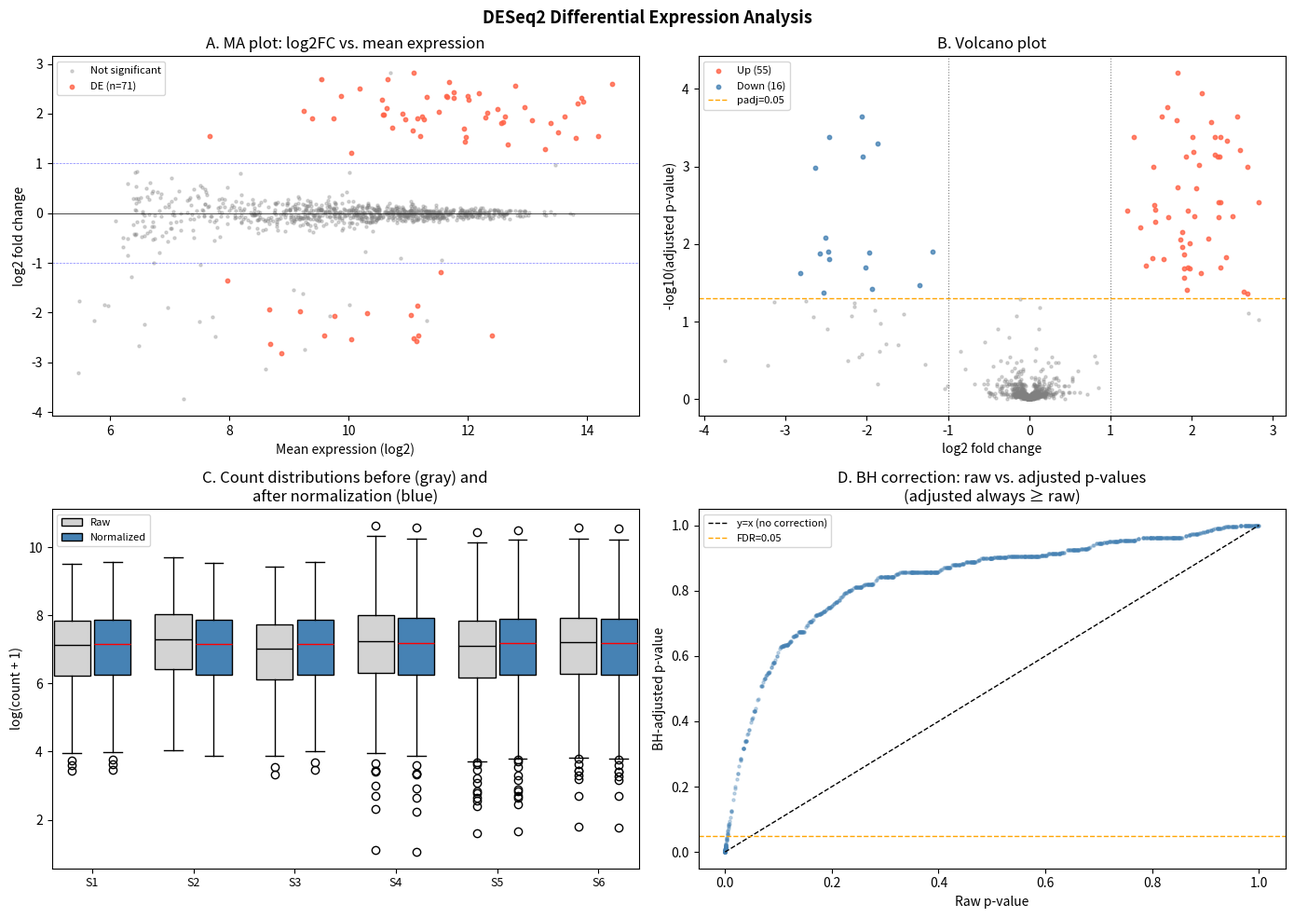

This chart was generated by the following Python code:
# Step 6 — Python: DESeq2 core steps from scratch
import numpy as np
from scipy import stats
from scipy.optimize import minimize_scalar


def deseq2_size_factors(count_matrix: np.ndarray) -> np.ndarray:
    """
    DESeq2 median-of-ratios size factor estimation.
    count_matrix: shape (n_genes, n_samples)
    Returns: size factors, shape (n_samples,)
    """
    # Exclude genes with zero in any sample
    mask = (count_matrix > 0).all(axis=1)
    filtered = count_matrix[mask]
    if filtered.shape[0] == 0:
        raise ValueError("No genes with non-zero counts in all samples")

    # Log geometric mean of each gene across samples
    log_geo_means = np.log(filtered).mean(axis=1)  # shape (n_filtered_genes,)

    # For each sample, compute median log ratio
    log_ratios = np.log(filtered) - log_geo_means[:, np.newaxis]  # (genes, samples)
    log_size_factors = np.median(log_ratios, axis=0)  # (samples,)

    return np.exp(log_size_factors)


def p_adjust_bh(pvalues: np.ndarray) -> np.ndarray:
    """
    Benjamini-Hochberg FDR correction.
    Returns adjusted p-values.
    """
    m = len(pvalues)
    order = np.argsort(pvalues)
    sorted_p = pvalues[order]

    # Compute adjusted values: min(m/i * p_i) from right to left
    adjusted = np.minimum(1.0, sorted_p * m / (np.arange(1, m+1)))
    # Enforce monotonicity: take cumulative min from right
    for i in range(m - 2, -1, -1):
        adjusted[i] = min(adjusted[i], adjusted[i+1])

    # Return in original order
    result = np.empty(m)
    result[order] = adjusted
    return result


def deseq2_wald_test(
    count_matrix: np.ndarray,
    condition: np.ndarray,
    size_factors: np.ndarray = None,
    min_count: int = 5
) -> dict:
    """
    Simplified DESeq2 Wald test for DE analysis.
    count_matrix: (n_genes, n_samples)
    condition: 0 = control, 1 = treatment
    Returns: {log2fc, pvalue, padj, mean_count, gene_idx}
    """
    n_genes, n_samples = count_matrix.shape

    if size_factors is None:
        size_factors = deseq2_size_factors(count_matrix)

    # Normalize counts
    norm_counts = count_matrix / size_factors[np.newaxis, :]

    # Filter low-count genes
    mean_counts = norm_counts.mean(axis=1)
    keep = mean_counts >= min_count

    cond0 = (condition == 0)
    cond1 = (condition == 1)

    log2fc = np.full(n_genes, np.nan)
    pvalue = np.full(n_genes, np.nan)

    for g in np.where(keep)[0]:
        y0 = norm_counts[g, cond0]
        y1 = norm_counts[g, cond1]

        # Log2 fold change
        mean0 = y0.mean() + 0.5  # pseudocount
        mean1 = y1.mean() + 0.5
        log2fc[g] = np.log2(mean1 / mean0)

        # Wald test on log-normalized counts (approximation)
        # Real DESeq2 uses GLM; this is a t-test on log-counts as teaching approximation
        log_y0 = np.log2(y0 + 0.5)
        log_y1 = np.log2(y1 + 0.5)
        if log_y0.std() == 0 and log_y1.std() == 0:
            pvalue[g] = 1.0
        else:
            _, p = stats.ttest_ind(log_y0, log_y1, equal_var=False)
            pvalue[g] = p

    # BH correction on non-NaN values
    padj = np.full(n_genes, np.nan)
    valid = ~np.isnan(pvalue)
    if valid.sum() > 0:
        padj[valid] = p_adjust_bh(pvalue[valid])

    return {
        'log2fc': log2fc,
        'pvalue': pvalue,
        'padj': padj,
        'mean_count': mean_counts,
        'size_factors': size_factors,
    }


# Simulate count matrix: 1000 genes, 6 samples (3 control, 3 treated)
rng = np.random.default_rng(42)
n_genes = 1000
n_ctrl, n_treat = 3, 3
condition = np.array([0]*n_ctrl + [1]*n_treat)

# Base counts
base_expr = rng.exponential(200, n_genes).clip(10, 5000)
size_factors_true = np.array([1.0, 1.2, 0.9, 1.1, 0.95, 1.05])

# Plant 100 DE genes: 60 up, 40 down
de_genes = rng.choice(n_genes, 100, replace=False)
true_lfc = np.zeros(n_genes)
true_lfc[de_genes[:60]] = rng.normal(2, 0.5, 60)
true_lfc[de_genes[60:]] = rng.normal(-2, 0.5, 40)

counts = np.zeros((n_genes, n_ctrl + n_treat), dtype=int)
for j in range(n_ctrl + n_treat):
    cond = condition[j]
    fold_change = 2 ** (true_lfc if cond == 1 else np.zeros(n_genes))
    expected = base_expr * fold_change * size_factors_true[j]
    counts[:, j] = rng.negative_binomial(expected, 0.1).clip(0, None)  # dispersion~0.1

# Run DESeq2
sf = deseq2_size_factors(counts)
results = deseq2_wald_test(counts, condition, sf)

# Summary
sig = ~np.isnan(results['padj']) & (results['padj'] < 0.05) & (np.abs(results['log2fc']) > 1)
n_sig = sig.sum()
tp = np.intersect1d(np.where(sig)[0], de_genes)
fp = np.setdiff1d(np.where(sig)[0], de_genes)
fn = np.setdiff1d(de_genes, np.where(sig)[0])

print(f"Estimated size factors: {sf.round(3)}")
print(f"True size factors:      {size_factors_true}")
print()
print(f"Significant DE genes (padj<0.05, |log2FC|>1): {n_sig}")
print(f"True positives:  {len(tp)} / {len(de_genes)} planted DE genes ({100*len(tp)/len(de_genes):.1f}% sensitivity)")
print(f"False positives: {len(fp)} / {n_genes - len(de_genes)} null genes")
print(f"False negatives: {len(fn)} planted DE genes missed")

# Step 7 — Visualization: MA plot, volcano plot, normalized count distributions
import matplotlib.pyplot as plt
import numpy as np

fig, axes = plt.subplots(2, 2, figsize=(14, 10))

lfc = results['log2fc']
mean_c = results['mean_count']
padj = results['padj']
valid = ~np.isnan(lfc) & ~np.isnan(padj)

# Panel A: MA plot
ax = axes[0, 0]
sig_mask = valid & (padj < 0.05) & (np.abs(lfc) > 1)
ax.scatter(np.log2(mean_c[valid & ~sig_mask] + 1), lfc[valid & ~sig_mask],
           alpha=0.3, s=5, color='gray', label='Not significant')
ax.scatter(np.log2(mean_c[sig_mask] + 1), lfc[sig_mask],
           alpha=0.8, s=10, color='tomato', label=f'DE (n={sig_mask.sum()})')
ax.axhline(0, color='black', lw=0.5)
ax.axhline(1, color='blue', lw=0.5, ls='--', alpha=0.5)
ax.axhline(-1, color='blue', lw=0.5, ls='--', alpha=0.5)
ax.set_xlabel('Mean expression (log2)')
ax.set_ylabel('log2 fold change')
ax.set_title('A. MA plot: log2FC vs. mean expression')
ax.legend(fontsize=8)

# Panel B: Volcano plot
ax2 = axes[0, 1]
neg_log_p = -np.log10(padj[valid] + 1e-300)
up = valid & (padj < 0.05) & (lfc > 1)
dn = valid & (padj < 0.05) & (lfc < -1)
ns = valid & ~(padj < 0.05)
ax2.scatter(lfc[ns], neg_log_p[valid & ns[valid]], alpha=0.3, s=5, color='gray')
ax2.scatter(lfc[up], -np.log10(padj[up] + 1e-300), alpha=0.8, s=10, color='tomato',
            label=f'Up ({up.sum()})')
ax2.scatter(lfc[dn], -np.log10(padj[dn] + 1e-300), alpha=0.8, s=10, color='steelblue',
            label=f'Down ({dn.sum()})')
ax2.axhline(-np.log10(0.05), color='orange', ls='--', lw=1, label='padj=0.05')
ax2.axvline(1, color='gray', ls=':', lw=0.8)
ax2.axvline(-1, color='gray', ls=':', lw=0.8)
ax2.set_xlabel('log2 fold change')
ax2.set_ylabel('-log10(adjusted p-value)')
ax2.set_title('B. Volcano plot')
ax2.legend(fontsize=8)

# Panel C: Before/after normalization
ax3 = axes[1, 0]
norm_counts = counts / sf[np.newaxis, :]
log_raw = np.log1p(counts)
log_norm = np.log1p(norm_counts)
colors_c = ['#4FC3F7','#4FC3F7','#4FC3F7','#FF8A65','#FF8A65','#FF8A65']
bp1 = ax3.boxplot([log_raw[:, j] for j in range(6)], positions=np.arange(6)*2.5,
                   patch_artist=True, widths=0.9,
                   boxprops={'facecolor': 'lightgray'}, medianprops={'color':'black'})
bp2 = ax3.boxplot([log_norm[:, j] for j in range(6)], positions=np.arange(6)*2.5+1,
                   patch_artist=True, widths=0.9,
                   boxprops={'facecolor': 'steelblue'}, medianprops={'color':'red'})
ax3.set_xticks(np.arange(6)*2.5 + 0.5)
ax3.set_xticklabels([f'S{j+1}' for j in range(6)], fontsize=9)
ax3.set_ylabel('log(count + 1)')
ax3.set_title('C. Count distributions before (gray) and\nafter normalization (blue)')
ax3.legend([bp1['boxes'][0], bp2['boxes'][0]], ['Raw', 'Normalized'], fontsize=8)

# Panel D: BH correction effect
ax4 = axes[1, 1]
pvals = results['pvalue'][valid]
padjs = results['padj'][valid]
ax4.scatter(pvals, padjs, alpha=0.3, s=5, color='steelblue')
ax4.plot([0, 1], [0, 1], 'k--', lw=1, label='y=x (no correction)')
ax4.axhline(0.05, color='orange', ls='--', lw=1, label='FDR=0.05')
ax4.set_xlabel('Raw p-value')
ax4.set_ylabel('BH-adjusted p-value')
ax4.set_title('D. BH correction: raw vs. adjusted p-values\n(adjusted always ≥ raw)')
ax4.legend(fontsize=8)

plt.suptitle('DESeq2 Differential Expression Analysis', fontsize=13, fontweight='bold')
plt.tight_layout()
plt.savefig('deseq2_analysis.png', dpi=150, bbox_inches='tight')
plt.show()
